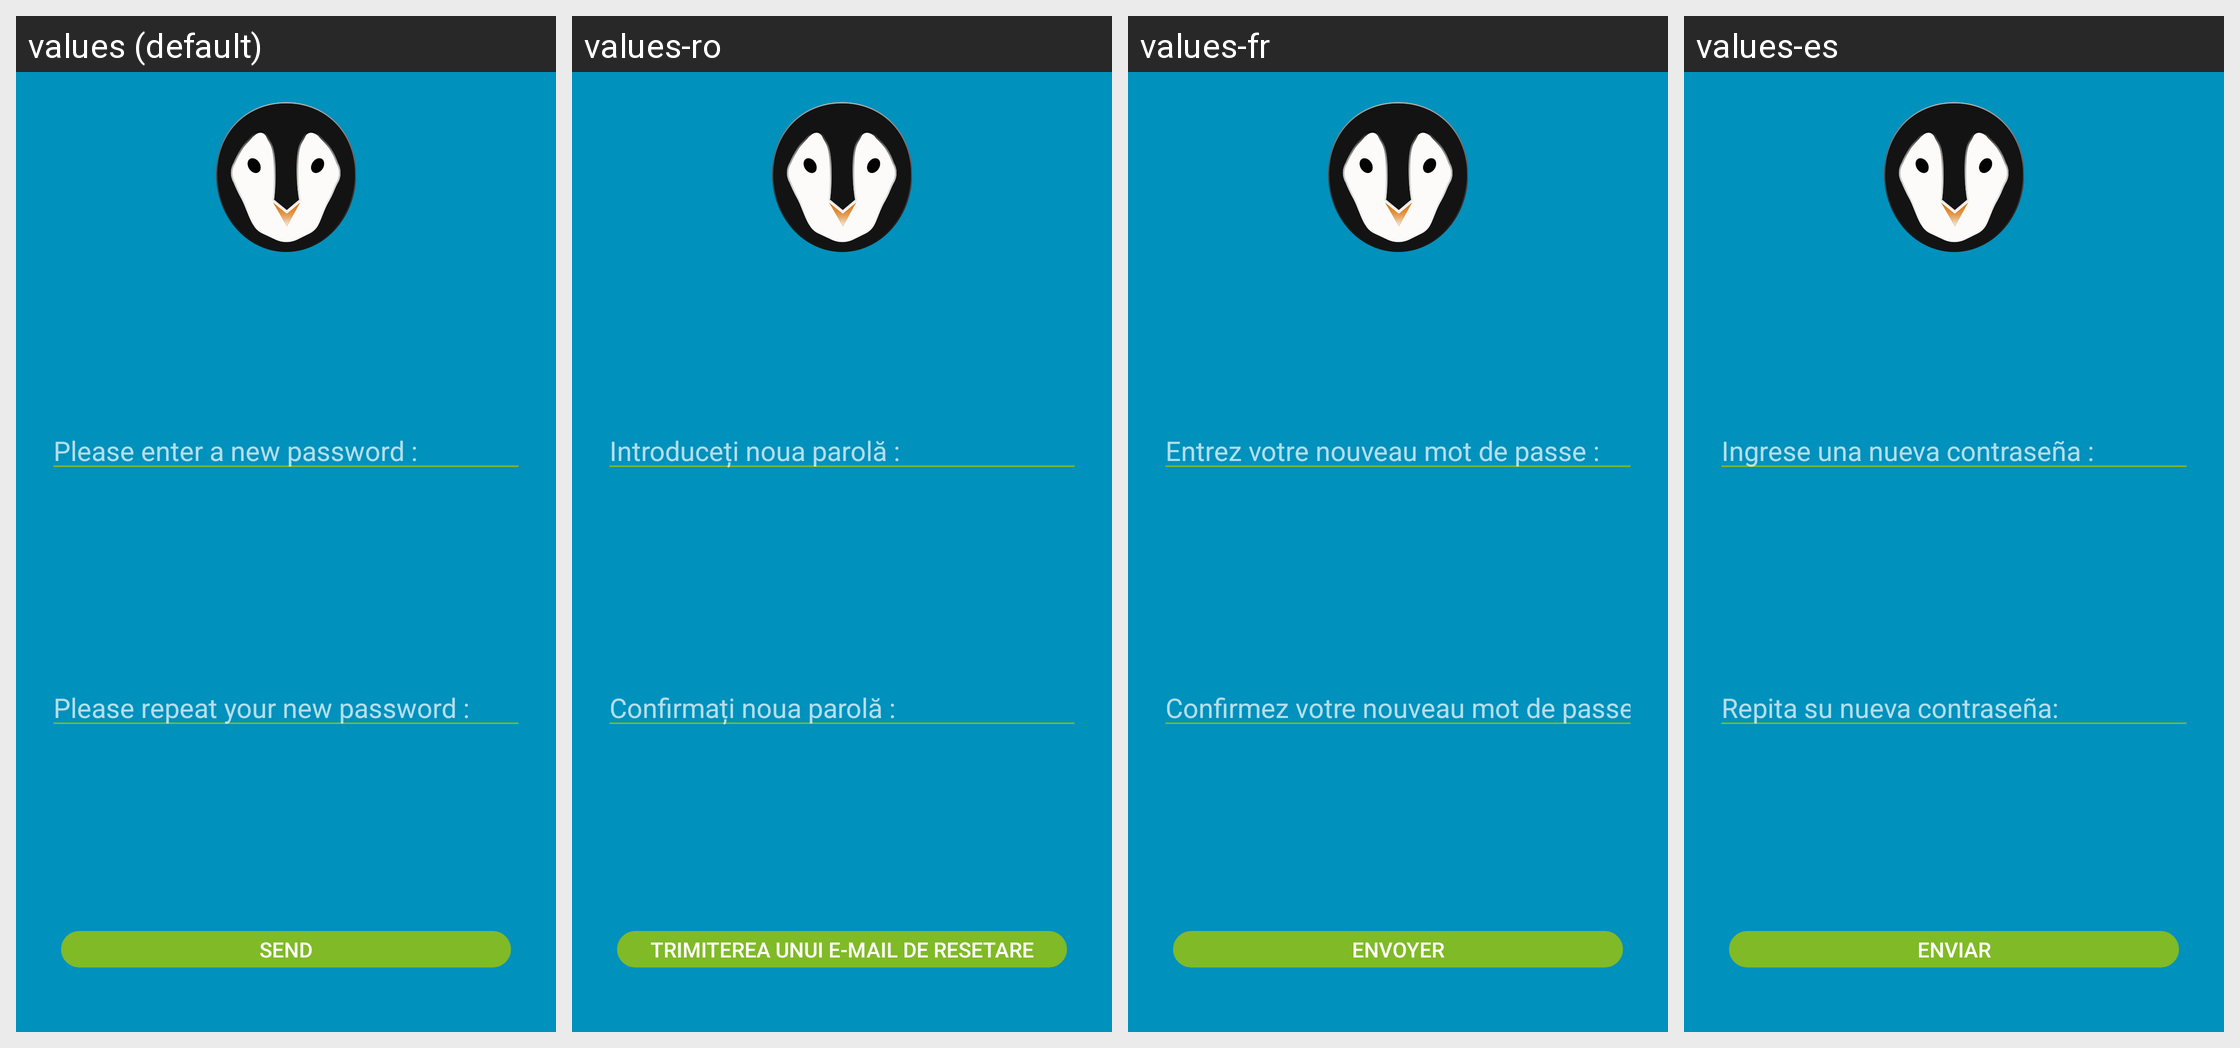

Locale-by-locale string values for the Android screen shown in this grid:
Android screen res/layout/activity_passwordchange.xml rendered under 4 locales, left to right: values (default), values-ro, values-fr, values-es. Device: Nexus 5 (rendered at 1080×1920; each locale shown at half size, 540×960, under a caption strip naming it); theme Theme.Jamesmobile.
Strings drawn on this screen, with the default value and each locale's value (text and hints the layout hard-codes, and strings that could not be matched under every locale, appear in the picture but are not listed):

textEnterPassword
  values: Please enter a new password :
  values-ro: Introduceți noua parolă :
  values-fr: Entrez votre nouveau mot de passe :
  values-es: Ingrese una nueva contraseña :

textEnterPasswordConfirmation
  values: Please repeat your new password :
  values-ro: Confirmați noua parolă :
  values-fr: Confirmez votre nouveau mot de passe :
  values-es: Repita su nueva contraseña:

boutonEnvoyer
  values: Send
  values-ro: Trimiterea unui e-mail de resetare
  values-fr: Envoyer
  values-es: Enviar
